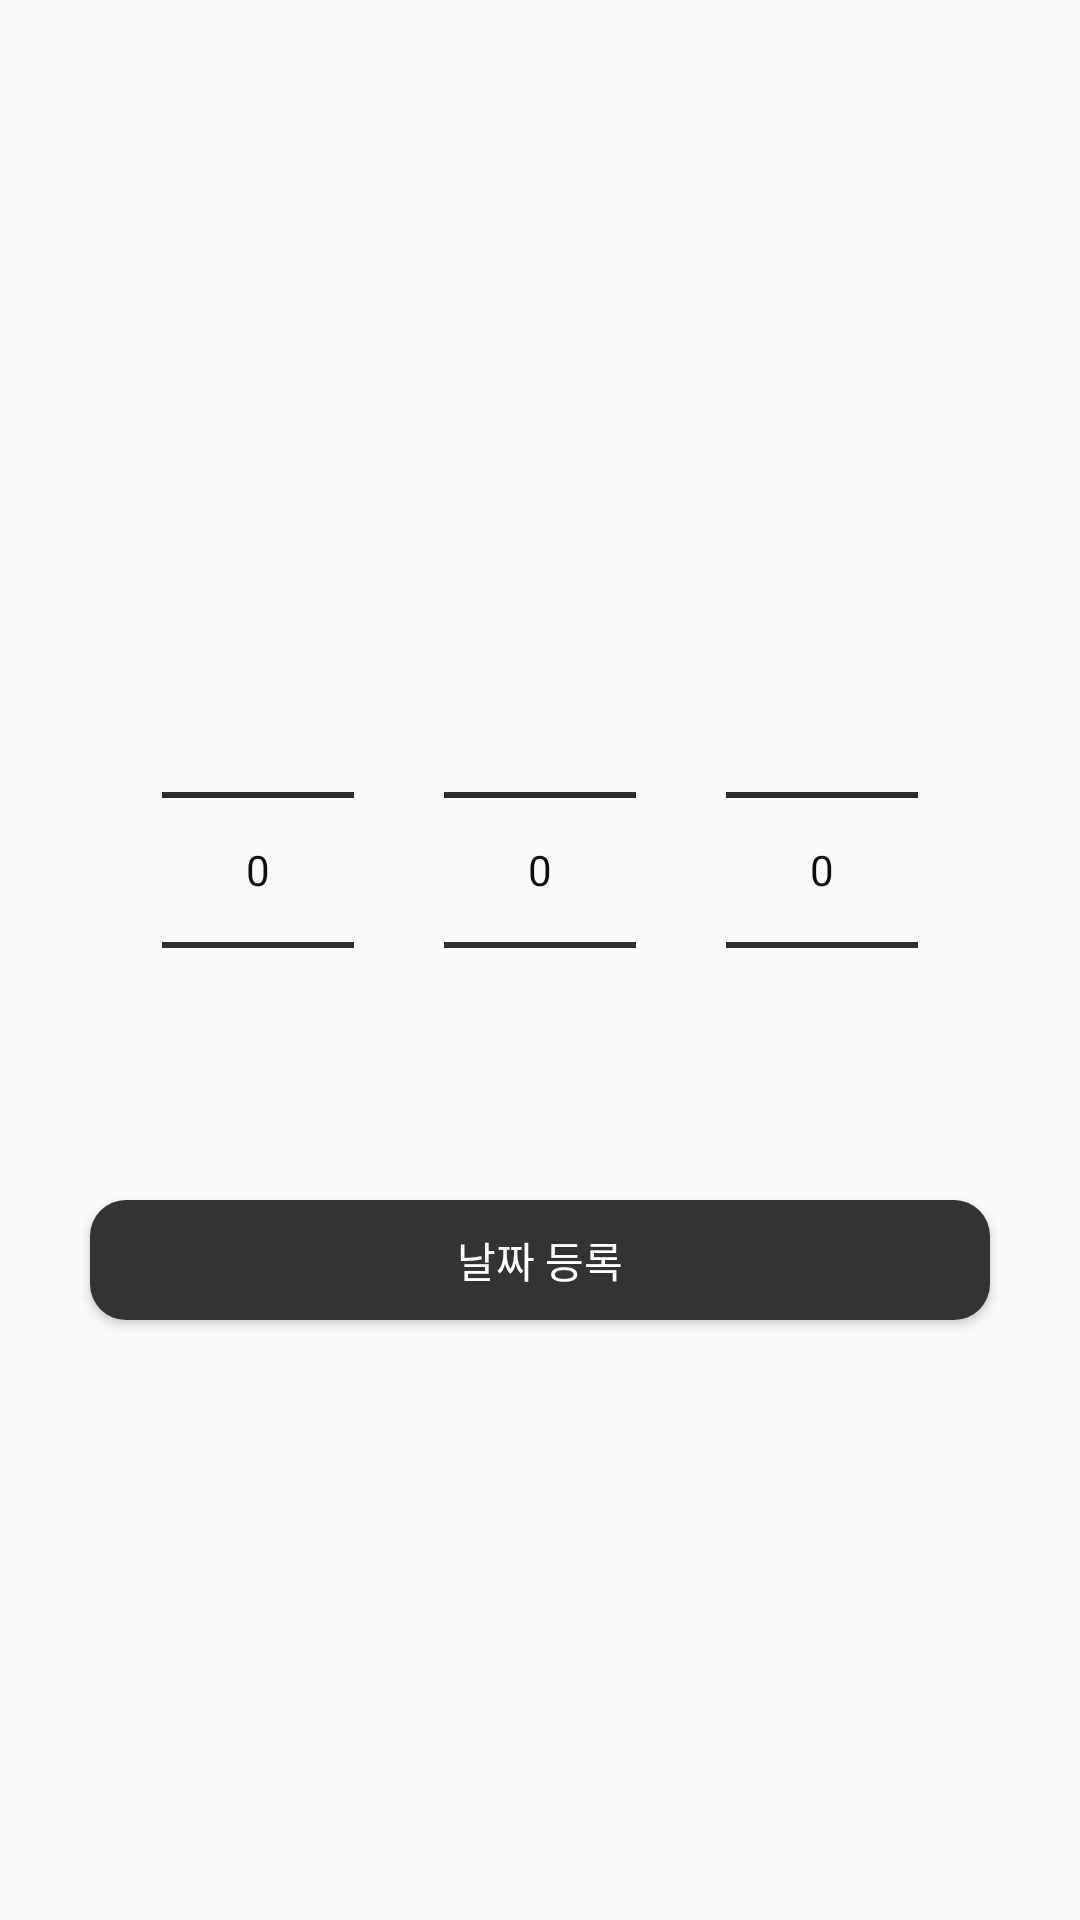

Reconstruct the res/layout file that produces this screen, plus the resources it refers to.
<!-- AndroidManifest.xml: application theme Theme.Kotlinopenmission8 -->
<!-- res/layout/select_day.xml -->
<?xml version="1.0" encoding="utf-8"?>
<LinearLayout xmlns:android="http://schemas.android.com/apk/res/android"
    android:orientation="vertical"
    android:layout_width="match_parent"
    android:layout_height="wrap_content"
    android:gravity="center"
    android:background="@drawable/card_view_1">

    <LinearLayout
        android:layout_width="wrap_content"
        android:layout_height="wrap_content"
        android:layout_marginTop="20dp"
        android:orientation="horizontal">
        <NumberPicker
            android:id="@+id/selectYear"
            android:layout_width="wrap_content"
            android:layout_height="wrap_content"
            android:layout_marginHorizontal="15dp"
            android:theme="@style/CustomDatePickerStyle" />

        <NumberPicker
            android:id="@+id/selectMonth"
            android:layout_width="wrap_content"
            android:layout_height="wrap_content"
            android:layout_marginHorizontal="15dp"
            android:theme="@style/CustomDatePickerStyle" />

        <NumberPicker
            android:id="@+id/selectDays"
            android:layout_width="wrap_content"
            android:layout_height="wrap_content"
            android:layout_marginHorizontal="15dp"
            android:theme="@style/CustomDatePickerStyle" />
    </LinearLayout>


    <Button
        android:id="@+id/selectDaysBtn"
        android:layout_width="300dp"
        android:layout_height="40dp"
        android:layout_marginVertical="20dp"
        android:background="@drawable/rounded_button"
        android:text="날짜 등록"
        android:textColor="@color/white"/>
</LinearLayout>
<!-- resources referenced by this layout -->
<resources>
  <!-- drawable rounded_button (drawable) -->
  <?xml version="1.0" encoding="utf-8"?>
  <layer-list xmlns:android="http://schemas.android.com/apk/res/android">
      <item>
          <shape>
              <corners android:radius="12dp" />
              <solid android:color="#333333" />
          </shape>
      </item>
      <item android:bottom="4dp" android:right="4dp">
          <shape>
              <corners android:radius="12dp" />
              <solid android:color="#00000000" />
          </shape>
      </item>
  </layer-list>
  <style name="CustomDatePickerStyle">
          <item name="colorControlNormal">#0E0E12</item>
          <item name="android:textColorPrimary">#0E0E12</item>
      </style>
  <style name="Theme.Kotlinopenmission8" parent="Base.Theme.Kotlinopenmission8" />
  <style name="Base.Theme.Kotlinopenmission8" parent="Theme.AppCompat.DayNight.NoActionBar">
          
          
      </style>
  <!-- not gathered from this repository: default colours our renderer supplied (Android Studio template values) -->
  <color name="white">#FFFFFFFF</color>
</resources>
